Run: headless pygame with SDL's dummy video driver; simulated clock (each Clock.tick advances the game by its frame time, no real sleeping); random seed 0; keys injected as events and as key.get_pressed() state; mouse plan: one left click at the window centre at the start of phase 2, then a move to the lower-right quarter at the start of phase 3.
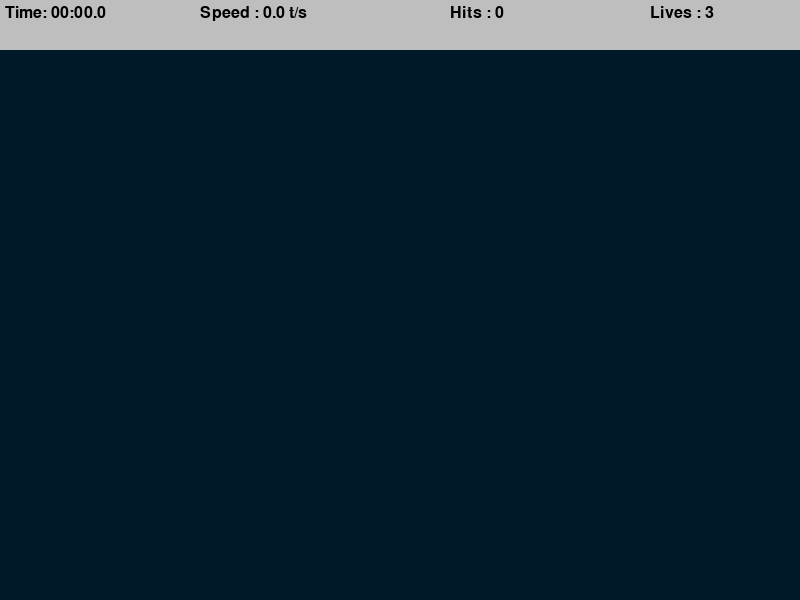
Frame 1 of 4 · flips 1–60 · no input
Frame 2 of 4 · flips 61–180 · clicked the window centre · tapped SPACE, RETURN · held RIGHT (→), D · screen unchanged from frame 1, image omitted
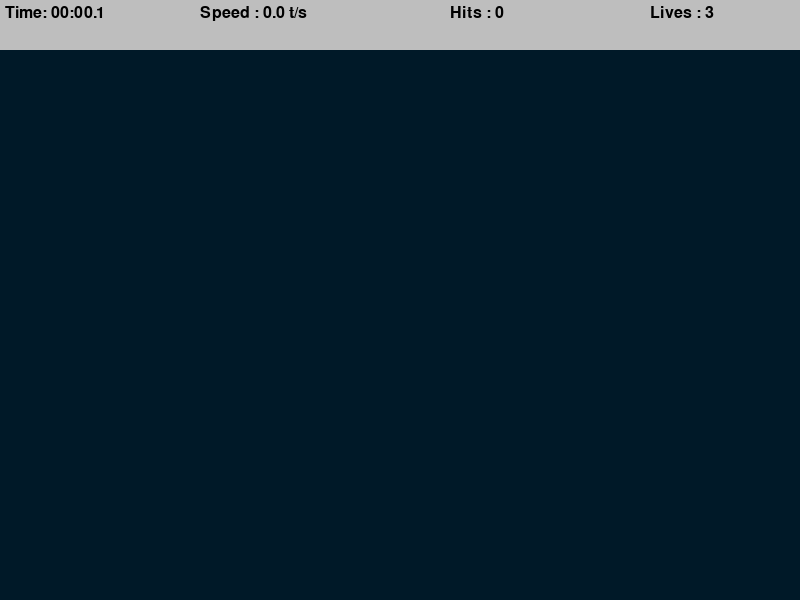
Frame 3 of 4 · flips 181–300 · moved the mouse to the lower-right quarter · held DOWN (↓), S
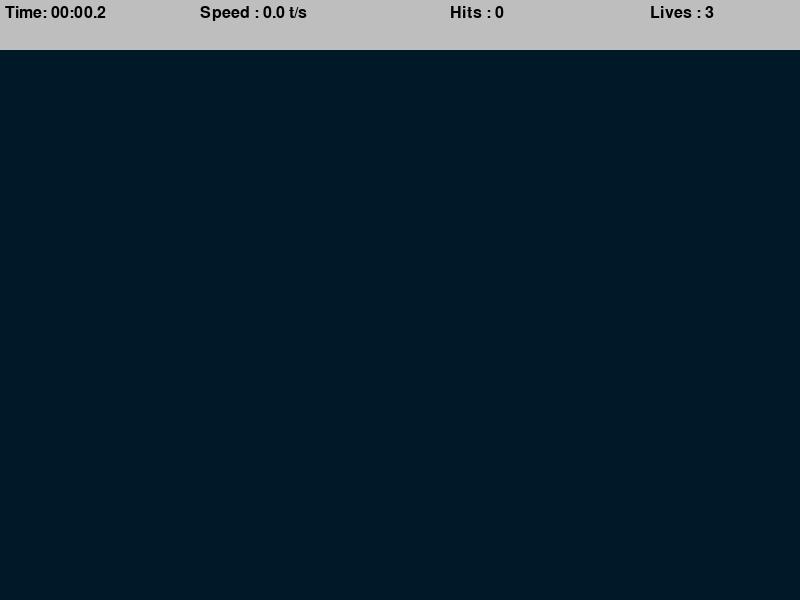
Frame 4 of 4 · flips 301–420 · held LEFT (←), A, UP (↑), W

The pygame program that drew these frames:

import math
import random
import time
import pygame
pygame.init()

WIDTH, HEIGHT = 800, 600 # we initialise the height and the width of the window
WIN = pygame.display.set_mode((WIDTH, HEIGHT))
pygame.display.set_caption('Aim Trainer') # we set a caption

TARGET_INCREMENT = 400 #ms
TARGET_EVENT = pygame.USEREVENT
TARGET_PADDING = 30

BG_COLOR = (0, 25, 40)
LIVES = 3
TOP_BAR_HEIGHT = 50
LABEL_FONT = pygame.font.SysFont('comicsans', 24)

class Target:
    MAX_SIZE = 30
    GROWTH_RATE = 0.2
    COLOR = 'red'
    SECOND_COLOR = 'white'
    def __init__(self, x, y):
        self.x = x
        self.y = y
        self.size = 0
        self.grow = True
    def update(self):
        if self.size + self.GROWTH_RATE >= self.MAX_SIZE:
            self.grow = False
        if self.grow:
            self.size += self.GROWTH_RATE
        else:
            self.size -= self.GROWTH_RATE
    def draw(self, win):
        pygame.draw.circle(win, self.COLOR, (self.x, self.y), self.size) #we need a screen to display the targets(win), 
        pygame.draw.circle(win, self.SECOND_COLOR, (self.x, self.y), self.size * 0.8) #we need a color for the targets, the center of the plane and a size
        pygame.draw.circle(win, self.COLOR, (self.x, self.y), self.size * 0.6)
        pygame.draw.circle(win, self.SECOND_COLOR, (self.x, self.y), self.size * 0.4)
        '''we overlap 4 circles'''
    def collide(self, x, y):
        dis = math.sqrt((self.x - x) ** 2 + (self.y - y) ** 2)
        return dis <= self.size

def draw(win, targets):
    win.fill(BG_COLOR)
    for target in targets:
        target.draw(win)
    

def format_time(secs):
    milli = math.floor(int(secs * 1000 % 1000)/100)
    seconds = int(round(secs % 60, 1))
    minutes = int(secs // 60)
    return f'{minutes:02d}:{seconds:02d}.{milli}'


def draw_top_bar(win, elapsed_time, targets_pressed, misses):
    pygame.draw.rect(win, 'grey', (0, 0, WIDTH, TOP_BAR_HEIGHT))
    time_label = LABEL_FONT.render(f'Time: {format_time(elapsed_time)}', 1, 'black')
    
    speed = round(targets_pressed / elapsed_time, 1)
    speed_label = LABEL_FONT.render(f'Speed : {speed} t/s', 1, 'black')
    
    hits_label = LABEL_FONT.render(f'Hits : {targets_pressed}', 1, 'black')
    
    lives_label = LABEL_FONT.render(f'Lives : {LIVES - misses}', 1, 'black')


    win.blit(time_label, (5, 5)) # this is how we draw another surface over our already preexistent window
    win.blit(speed_label, (200, 5))
    win.blit(hits_label, (450, 5))
    win.blit(lives_label, (650, 5))

def end_screen(win, elapsed_time, targets_pressed, clicks):
    win.fill(BG_COLOR)
    time_label = LABEL_FONT.render(f'Time: {format_time(elapsed_time)}', 1, 'white')
    
    speed = round(targets_pressed / elapsed_time, 1)
    speed_label = LABEL_FONT.render(f'Speed : {speed} t/s', 1, 'white')
    
    hits_label = LABEL_FONT.render(f'Hits : {targets_pressed}', 1, 'white')
    accuracy =round(targets_pressed/ clicks * 100, 1)
    accuracy_label = LABEL_FONT.render(f'Accuracy : {accuracy}%', 1, 'white')

    win.blit(time_label, (get_middle(time_label), 100)) 
    win.blit(speed_label, (get_middle(speed_label), 200))
    win.blit(hits_label, (get_middle(hits_label), 300))
    win.blit(accuracy_label, (get_middle(accuracy_label), 400))

    pygame.display.update()
    run = True
    while run:
        for event in pygame.event.get():
            if event.type == pygame.QUIT:
                quit()
            if event.type == pygame.KEYDOWN:
                run = False
                break


def get_middle(surface):
    return WIDTH / 2 - surface.get_width()/2


def main():
    run = True
    targets = []
    clock = pygame.time.Clock()
    pygame.time.set_timer(TARGET_EVENT, TARGET_INCREMENT) # it will trigger the event every 400 ms in this case
    
    '''We introduce target collision variables'''
    targets_pressed = 0
    clicks = 0
    misses = 0
    start_time = time.time()

    while run: #We introduce a framerate so the targets can appear slower than the computational power of the laptop
        clock.tick(60) # 60 fps !!!
        # by simply closing the window, the pygame recognizes it as a special event and we need to implement lines of code to respond to that
        click = False
        mouse_pos = pygame.mouse.get_pos() # this will create a tuple
        elapsed_time = time.time() - start_time
        for event in pygame.event.get():
            if event.type == pygame.QUIT:
                run = False
                break
            if event.type == TARGET_EVENT:
                x = random.randint(TARGET_PADDING, WIDTH -TARGET_PADDING) # we make sure the targets do not go off the screen
                y = random.randint(TARGET_PADDING + TOP_BAR_HEIGHT, HEIGHT-TARGET_PADDING)
                target = Target(x,y)
                targets.append(target)
            
            if event.type == pygame.MOUSEBUTTONDOWN:
                click = True
                clicks += 1
        
        for target in targets:
            target.update()

            if target.size <= 0:
                targets.remove(target) # eliminate 0 size targets
                misses += 1
            if click and target.collide(*mouse_pos): # we unpack the tuple
                targets.remove(target)
                targets_pressed += 1

        if misses >= LIVES:
            end_screen(WIN, elapsed_time, targets_pressed, clicks)
        
        draw(WIN, targets)
        draw_top_bar(WIN, elapsed_time, targets_pressed, misses)
        pygame.display.update() 
    pygame.quit()

if __name__ == '__main__':
    main()
